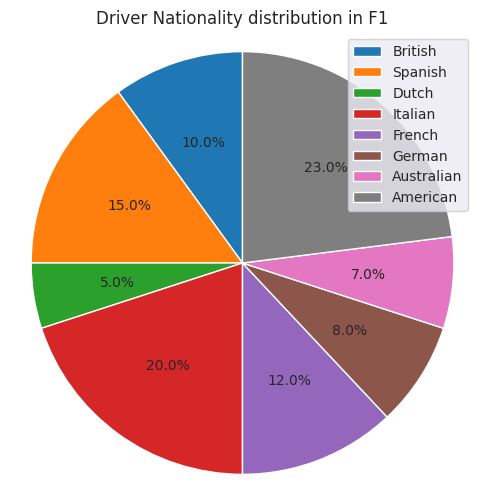

Source code (Python):
import seaborn as sns
import matplotlib.pyplot as plt

# Define the data
labels = ['British', 'Spanish', 'Dutch', 'Italian',
          'French', 'German', 'Australian', 'American']
percentages = [10, 15, 5, 20, 12, 8, 7, 23]

# Create the pie chart using Seaborn
sns.set_style("darkgrid")
plt.figure(figsize=(6, 6))
plt.pie(percentages, autopct='%1.1f%%', startangle=90)
plt.axis('equal')
plt.title('Driver Nationality distribution in F1')

# Legend
plt.legend(labels, loc='best')

plt.show()
